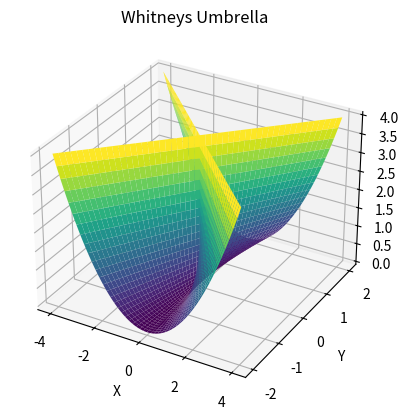

Write Python code to recreate this figure. (Note: this script raises an exception after producing the figure.)
import numpy as np
import matplotlib.pyplot as plt
from mpl_toolkits.mplot3d import Axes3D

# Generate data points
u = np.linspace(-2, 2, 1000)
v = np.linspace(-2, 2, 1000)
u, v = np.meshgrid(u, v)

x = u * v
y = u
z = v ** 2

# Plot the surface
fig = plt.figure()
ax = fig.add_subplot(111, projection='3d')
ax.plot_surface(x, y, z, cmap='viridis')

# Labels
ax.set_xlabel('X')
ax.set_ylabel('Y')
ax.set_zlabel('Z')

plt.title('Whitneys Umbrella')
plt.savefig('wykresy/ex10.png')
